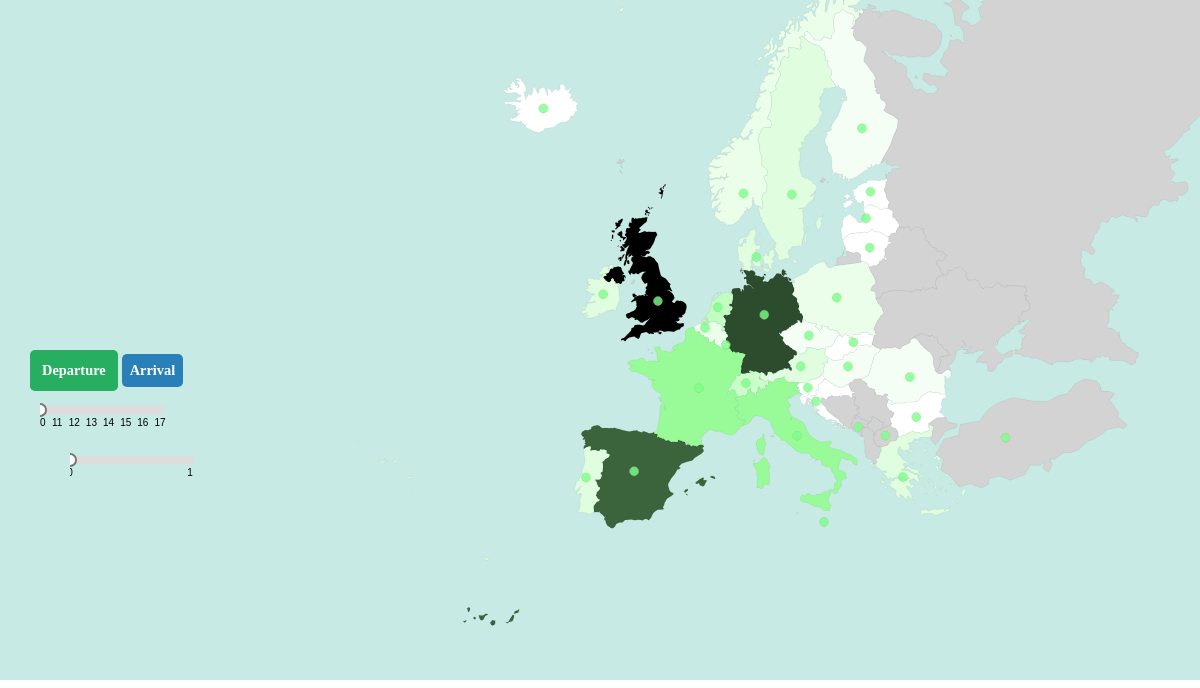
D3 v4 page, settled after 480 driven frames (8 s of simulated time); the page loaded 3 data file(s).

 
		var width = 1200,
  		  height = 680;
    
    d3.select('div#mapinter')
    .style('width',"130px")
    .style('height',"450px")
    
    d3.select('div#mapinter2')
    .style('width',"130px")
    .style('height',"40px")
    
    var zoom = d3.zoom().on("zoom", function () {
       															 svg.attr("transform", d3.event.transform)
     																})
    .scaleExtent([1, 6]);
    //on fixe le zoom (et sa fonction translate) de manière à ne pas pouvoir déplacer la carte n'importe comment (ou hors de sa position d'origine)
    zoom.translateExtent([[0,0],[width,height]])
    
		var svg = d3.select("#map" ) 
  		.append( "svg" )
		  .attr( "width", width )
		  .attr( "height", height )
    	.style("background-color","#c7eae5")
     .call(zoom)
    .append("g");
    
    var slider = d3.select("#mapinter").append("svg") 
    .attr("class", "slider");
    
    var slider2 = d3.select("#mapinter2").append("svg") 
    .attr("class", "slider2");
    
    var x = d3.scaleLinear()
    .domain([10, 17])
    .range([0, 120])
    .clamp(true);
    
    var y = d3.scaleLinear()
    .domain([0, 1])
    .range([0, 120])
    .clamp(true);
    
    
    var tooltip = d3.select('body').append('div')
            .attr('class', 'hidden tooltip');
    
    var projection = d3.geoConicConformal() 
    									.translate([width/2, height/2])
    									.center([-8, 50]).scale(745);
    
    var path = d3.geoPath() // d3.geo.path avec d3 version 3
                 .projection(projection);
    
    

    
    
    //creation d'un dico {"code dans data.json" : "indice dans customgeo"}  
    var noms = {"CZ" : {nom : "Tchéquie",ind : 1},"FI" : {nom : "Finlande",ind : 13},"BE" : {nom : "Belgique",ind : 5},"BG" : {nom : "Bulgarie",ind : 6},"AT" : {nom : "Autriche",ind : 7},"CH" : {nom : "Suisse",ind : 9},"DK" : {nom : "Danemark",ind : 10},"ES" : {nom : "Espagne",ind : 11},"DE" : {nom : "Allemagne",ind : 14},"EE" : {nom : "Estonie",ind : 15},"FR" : {nom : "France",ind : 16},"HR" : {nom : "Croatie",ind : 17},"EL" : {nom : "Grece",ind : 18},"UK" : {nom : "Royaume-Uni",ind : 19},"HU" : {nom : "Hongrie",ind : 22},"IE" : {nom : "Irlande",ind : 23},"IS" : {nom : "Iselande",ind : 25},"LT" : {nom : "Lituanie",ind : 26},"IT" : {nom : "Italie",ind : 27},"LU" : {nom : "Luxembourg",ind : 31},"LV" : {nom : "Lettonie",ind : 33},"MK" : {nom : "Macedoine",ind : 34},"ME" : {nom : "Montenegro",ind : 35},"MT" : {nom : "Malte",ind : 36},"PT" : {nom : "Portugal",ind : 37},"NO" : {nom : "Norvège",ind : 38},"NL" : {nom : "Pays-bas",ind : 39},"PL" : {nom : "Pologne",ind : 40},"RO" : {nom : "Roumanie",ind : 41},"SK" : {nom : "Slovaquie",ind : 45},"SI" : {nom : "Slovenie",ind : 46},"SE" : {nom : "Suède",ind : 48},"TR" : {nom : "Turquie",ind : 50}}
    
    
    function recupcode(indice){ //dans la var noms retrouve le code en fonction de l'indice
     var value; 
      Object.keys(noms).forEach(function(e){
                                   		 if(noms[e].ind==indice){
                                         value = e;
                                       }
      })
                                          if(value){return value}else{return "NA"};
                               };//QUAND PAYS NON INDEXE on affichera NO DATA
     
      
    var color = d3.scaleQuantize()
    	.range(['#ffffff','#f4fef4','#eafeea','#e0fde0','#d5fdd5','#cbfdcb','#c1fcc1','#b6fcb6','#acfbac',
'#a2fba2','#98fb98','#98fb98','#88e188','#79c879','#6aaf6a','#5b965b','#4c7d4c','#3c643c','#2d4b2d',
'#1e321e','#0f190f','#000000'
])
    
    //creation d'une var max qui stocke le max des differentes années dans les 2 sens
     var max={"2010" : {"DEP" : 0, "ARR" : 0 },"2011" : {"DEP" :0 , "ARR" :0 },"2012" : {"DEP" :0 , "ARR" :0 },"2013" : {"DEP" :0 , "ARR" :0 },"2014" : {"DEP" : 0, "ARR" :0 },"2015" : {"DEP" :0 , "ARR" : 0},"2016" : {"DEP" : 0, "ARR" : 0},"2017" : {"DEP" : 0, "ARR" : 0}}   
     
     var dir={"DEP" : "Departures","ARR": "Arrivals"}
    
     
    var currentyear = 2010
    var currentdir = "DEP";
    var selectcountry=[];
    console.log(typeof(selectcountry)=='object')
    var activesetI = false;
    var arret=false;
    var dataroutes
    pourcentage = 0.5
    
    // A METTRE DANS FCT QUEUE 
    d3.json("centres.json",function(centres){
    d3.json("data.json",function(json){
    d3.json("custom.geo.json", function(europe){
                  
                  
                  //on récupère les max des départs et ARRivées pour chaque année :
                  Object.keys(json).forEach(function(d){
                    for(var i = 2010;i<=2017;i++){
                      max[i].DEP=d3.max([max[i].DEP,parseInt(json[d].DEP[i].Total)])
                      max[i].ARR=d3.max([max[i].ARR,parseInt(json[d].ARR[i].Total)])
                    }
                  })
                  
                  color.domain([0,1]);
                  
                  	
                        svg.selectAll("path")
                             .data(europe.features)
                             .enter()
                             .append("path")
                             .attr("d", path)
                            .style("fill",'lightgrey');
                      //On donne un identifiant à chaque feature qu'on retrouve dans noms :
                      	for(var i = 0;i<europe.features.length;i++){
                          europe.features[i].ident=i
                        }
                      
                      function codefromInd(indice){
                        var f
                        Object.keys(noms).forEach(function(e){
                          if(noms[e].ind==indice){f=e;}
                        })
                        return f;
                      }   
                      //////////////////////
                      //
                      //PARTIE COLO + TOOLTIP
                      //
                      //////////////////////
                      
                      
                      	svg.selectAll("path")
                        		.attr("class","pays")
                        		.style("fill",function(d) {
                          				var value
                                  Object.keys(noms).forEach(function(e){
                                   		 if(noms[e].ind==d.ident){
                                         value = json[e][currentdir][currentyear].Total/max[currentyear][currentdir]
                                       }
                                   })
                                if (value) {
                                  return color(value);
                                  } else {
                                  return 'lightgrey';
                                  }})
                            .on('mousemove',function(d){
                                var mouse = d3.mouse(svg.node())
                                              .map(function(d) {
                                                  return parseInt(d);
                                              		});
                          //modifions l'apparence des pays sur lesquels on passe :
                          				d3.select(this).attr("class","paysselect");
                          //on affiche le tooltip :
                                 tooltip.classed('hidden', false) 
                                        .attr('style', 'left:' + (mouse[0] + 15) +
                                                  'px; top:' + (mouse[1] - 35) + 'px');
                          
                          
                          if(recupcode(d.ident)=="NA"){
                            tooltip.html(d.properties.sovereignt+ "<br>" +"No Data");
                          }else{tooltip.html(d.properties.sovereignt+ "<br>" +dir[currentdir]+" in "+currentyear+" : "+Intl.NumberFormat().format(json[recupcode(d.ident)][currentdir][currentyear].Total));

                              }})//gere la selection lors du mvt de la souris
                            .on('mouseout', function() {
                          d3.select(this).attr("class","pays")
                                  tooltip.classed('hidden', true);
                              })
                        .on('click',function(d){
                          console.log(typeof(selectcountry)=='object')
                          if(typeof(selectcountry)=='object'){selectcountry = codefromInd(d.ident);
                                            flyroutes(selectcountry);
                                                             }
                          else{
                            if(selectcountry == codefromInd(d.ident)){selectcountry =[]
                            update()}
                          }
                            	//if(codefromInd(d.ident)){flyroutes(codefromInd(d.ident));}
                            });
                      
                       
                          svg.append("g")
        										 .attr("class", "centres")
     										    .selectAll("path")
         										.data(centres.features)
       										  .enter()
                             .append("path")
                             .attr("d", path);
                      
                      
                      
      
                      //////////////////////
                      //
                      //PARTIE SUR LES ROUTES
                      //
                      //////////////////////
      
      
      
                      
                      function getroutes(pays,prop){//fonction qui recup les donnees necessaires au tracage des routes pour le pays en param
                        var dataroutes = [];
                        var i =0;
                        j=json[pays][currentdir][currentyear];
                        Object.keys(noms).forEach(function(e){
                          if(json[pays][currentdir][currentyear][noms[e].nom]){
                            if(currentdir=="DEP"){
                          dataroutes[i]={"trajet" : [pays,e],"nb" :(j[noms[e].nom]/j["Total"])};
                            }else{
                              dataroutes[i]={"trajet" : [e,pays],"nb" :(j[noms[e].nom]/j["Total"])};
                            }
                       			 i++}})
                        //on trie les trajets obtenus de manière à ne garder qu'un pourcentage qui nous intéresse
                        dataroutes.sort(function(x,y){return d3.descending(x.nb,y.nb)})
                        var cum=0
                        for(i in dataroutes){
                          cum=cum + dataroutes[i].nb
                          dataroutes[i]["cumul"]=cum
                        } 
                        var coupe;
                        for(i in dataroutes){
                          if(dataroutes[i].cumul>prop){coupe = i; break;}
                        } 
                        dataroutes=dataroutes.slice(0,i)
                        return dataroutes;
                        }
                       				
                      function indicedanscentres(pays){
                        for(i in centres.features){
                           if(centres.features[i].properties.nom == pays){
                             var paysind = i;
                           }
                        }
                        return paysind
                      }//retrouve l'indice à chercher dans centres pour tel pays IMPORTANT
      
                      function centresmap(pays){
                        return  centres.features[indicedanscentres(pays)].geometry.coordinates;
                      }//renvoie les coord d'un pays IMPORTANT
                      
                      
                      
      
                      
                      
                      //////////////////////
                      //
                      //PARTIE ANIMAVION
                      //
                      //////////////////////
                      
                      
    
                    function transition(plane, route,taille) {
                    var l = route.node()
                    						 .getTotalLength();
                    		plane.transition()
                            .duration(l * 65)   //c'est ici qu'on changera la vitesse
                            .attrTween("transform", delta(plane, route.node(),taille)) 
                            //.each("end", function() { route.remove(); }) //A DECOMMENT QD >1 AV
                            .remove();
                      route.remove()
                   	}
    
                    function delta(plane, path,taille) {
                      var l = path.getTotalLength();
                      var plane = plane;
                      return function(i) {
                        return function(t) {
                          var p = path.getPointAtLength(t * l);

                          var t2 = Math.min(t + 0.05, 1);
                          var p2 = path.getPointAtLength(t2 * l);

                          var x = p2.x - p.x;
                          var y = p2.y - p.y;
                          var r = 90 - Math.atan2(-y, x) * 180 / Math.PI;

                          var s = Math.min(Math.sin(Math.PI * t) * 0.1, 0.2);

                          return "translate(" + p.x + "," + p.y + ") scale(" + s/(3-8*taille) + ") rotate(" + r + ")";
                        }
                      }
  									}
    

                      function fly(origin, destination,vit) {
                        var route = svg.append("path")
                                       .datum({type: "LineString", coordinates: [centresmap(origin), centresmap(destination)]})
                                       .attr("class", "route")
                                       .attr("d", path);

                        var plane = svg.append("path")
                        								.attr("id","pls")
                                       .attr("class", "plane")
                                       .attr("d","m305.14451,50.04889c-2.99458,0 -5.65882,1.35021 -7.90675,3.7994c-2.24603,2.44716 -4.10382,5.95374 -5.64975,10.33309c-3.09144,8.75746 -4.9931,21.05971 -6.03331,35.7928c-1.03815,14.70473 -1.71301,31.82705 -1.2817,50.15615c-36.99032,16.66795 -104.0165,50.11541 -117.54035,58.76691c-13.52385,8.65151 -47.43095,34.32414 -11.69779,26.58068l132.8358,-24.41467c2.60704,35.93186 6.31389,71.52048 9.5441,99.40688c-12.06151,3.87732 -34.57643,11.53321 -39.2238,16.28073c-6.40212,6.54011 -18.31853,30.81921 -6.40208,27.66124l50.47911,-4.50953c1.18889,9.10425 1.93241,14.41653 1.93241,14.41653l0.07376,0.47937l0.3983,0l0.92931,0l0.39829,0l0.07376,-0.47937c0,0 0.74211,-5.31237 1.93241,-14.41653l50.49386,4.50953c11.3748,3.15797 0.00006,-21.12113 -6.4021,-27.66124c-4.6491,-4.74937 -27.18045,-12.42261 -39.23854,-16.29859c3.22354,-27.80083 6.92383,-63.25327 9.52935,-99.06937c40.63013,9.08433 69.65703,11.35118 121.89039,27.25298c52.23336,15.9018 13.84068,-19.50813 -2.18319,-29.73865c-16.02387,-10.23052 -78.16262,-41.23842 -115.60946,-58.12781c0.44742,-18.56667 -0.71696,-35.92232 -1.76699,-50.79525l0,-0.03551c-1.04073,-14.71684 -2.94442,-27.00711 -6.03327,-35.75729c-1.54549,-4.37814 -3.38817,-7.88508 -5.63501,-10.3331c-2.24794,-2.44918 -4.91216,-4.04938 -7.90671,-3.79939l-0.00005,0.25z")
                        .attr("transform","scale(3)");

                      transition(plane, route,vit);
                    }


									var interval
							function flyroutes(pays){
                                 activesetI=true
                var liste=getroutes(pays,pourcentage)
                console.log(liste)
									var t=0; 
                  interval = setInterval(function(){
        if(arret){
          arret=false;
                              clearInterval(interval);
                             interval=0;}
                        if (t > liste.length - 1) {
                          t = 0;
                        }
                    //console.log(routes[t].trajet) 
                        var od = liste[t].trajet;
                        fly(od[0], od[1],liste[t].nb);
                        t++;}, 20/pourcentage);
                      
              }
      
      function drawroutes(liste,t){
        if(arret){
          arret=false;
                              clearInterval(interval);
                             interval=0;}
                        if (t > liste.length - 1) {
                          t = 0;
                        }
                    //console.log(routes[t].trajet) 
                        var od = liste[t].trajet;
                        fly(od[0], od[1],liste[t].nb);
                        t++;
      }
      
      function flyroutes2(pays){
        var routes=getroutes(pays,1)
									var t=0; 
        while(!arret){
          setTimeout(function(){console.log("coucou");},1000)
        }
      }
                      
                      //////////////////////
                      //
                      //PARTIE SLIDERS
                      //
                      //////////////////////
                                         
      
      										slider2.append("line") 
                            .attr("class", "track")
                            .attr("x1", y.range()[0])
                            .attr("x2", y.range()[1])
                            .attr('y1',10)
                            .attr('y2',10)
                            .select(function() { return this.parentNode.appendChild(this.cloneNode(true)); }) 
                            .attr("class", "track-inset")
                          	.select(function() { return this.parentNode.appendChild(this.cloneNode(true)); })
                            .attr("class", "track-overlay")
                            .call(d3.drag()
                                .on("start.interrupt", function() { slider.interrupt(); })
                                .on("start drag", function() { hue2(Math.round(20*y.invert(d3.event.x))/20); })
                                 );
      
      
                      		slider2.insert("g", ".track-overlay")
                            .attr("class", "ticks")
                            .attr("transform", "translate(0," + 26 + ")")
                            .selectAll("text")
                            .data(y.ticks(1))
                            .enter().append("text")
                            .attr("x", y)
                            .attr("text-anchor", "middle")
                            .text(function(d) { return d; });

                       var handle2 = slider2.insert("circle", ".track-overlay")
                            .attr("class", "handle")
                      		  .attr("cy",10)
                            .attr("r", 6);
 
      
      								
      
                      function hue2(h) {
                        handle2.attr("cx", y(h));
                        pourcentage=h
                        update();
                      }
      
      slider.append("line")
                            .attr("class", "track")
                            .attr("x1", x.range()[0])
                            .attr("x2", x.range()[1])
                            .attr('y1',10)
                            .attr('y2',10)
                            .select(function() { return this.parentNode.appendChild(this.cloneNode(true)); }) 
                            .attr("class", "track-inset")
                          	.select(function() { return this.parentNode.appendChild(this.cloneNode(true)); })
                            .attr("class", "track-overlay")
                            .call(d3.drag()
                                .on("start.interrupt", function() { slider.interrupt(); })
                                .on("start drag", function() { hue(Math.round(x.invert(d3.event.x))); })
                                 );
                      
                      
                      		slider.insert("g", ".track-overlay")
                            .attr("class", "ticks")
                            .attr("transform", "translate(0," + 26 + ")")
                            .selectAll("text")
                            .data(x.ticks(5))
                            .enter().append("text")
                            .attr("x", x)
                            .attr("text-anchor", "middle")
                            .text(function(d) { return d; });

                       var handle = slider.insert("circle", ".track-overlay")
                            .attr("class", "handle")
                      		  .attr("cy",10)
                            .attr("r", 6);
 
                      
                      function hue(h) { 
                        handle.attr("cx", x(h));
                        updateyear(h);
                      }//Update la position sur le slider et appelle d'autres updates
                      
                                            
      
                      
                      //////////////////////
                      //
                      //PARTIE BOUTONS
                      //
                      //////////////////////
                                          
      
      
      
                      document.getElementById("departure").onclick = function updatedir(){
                    if(currentdir == "ARR"){
                      currentdir = "DEP"
                        document.getElementById("departure").setAttribute("style","padding: 12px")
                                            		  document.getElementById("arrival").setAttribute("style","padding: 8px")

                    }else{
                    }
                        update()
                      }
                      
        	     		 document.getElementById("arrival").onclick = function updatedir(){
                    		if(currentdir == "DEP"){
                      				currentdir = "ARR"; document.getElementById("departure").setAttribute("style","padding: 8px");  document.getElementById("arrival").setAttribute("style","padding: 12px")
                    }else{
                    }
                        update()
                      }
                      
                   
                   
                   
                   
                      
                      //////////////////////
                      //
                      //PARTIE UPDATE
                      //
                      //////////////////////
                            
                   		function updateyear(h){
                        currentyear = 2000+h
                        update()
                      }
                   
                      function update(){
                        if(activesetI){arret = true;
                                      activesetI = false}
                        dataroutes = []
                        selectcountry = []
                        svg.selectAll("path#pls.plane").remove()
                                                
                        
                        svg.selectAll("path.pays").style("fill",function(d) {
                          		var value;
                                  Object.keys(noms).forEach(function(e){
                                   		 if(noms[e].ind==d.ident){
                                         value = json[e][currentdir][currentyear].Total/max[currentyear][currentdir]
                                       }
                                  })
                                if (value) {
                                  return color(value);
                                  } else {
                                  return 'lightgrey';
                                   }
                                                                       });
                        //on update les centres aussi
                        //SUPPRIMER CEUX DES PAYS NON REPRESENTES ?
                          svg.append("g")
        										 .attr("class", "centres") 
     										    .selectAll("path")
         										.data(centres.features)
       										  .enter()
                             .append("path")
                             .attr("id", function(d) {return d.id;})
                             .attr("d", path);
                      
                      }//Update la couleur des pays. Est appelée par le slider(via hue)
                      
                    
                  
    });
	  });
    })
     
    
   
  

### data: centres.json
{
 "type": "FeatureCollection",
 "features": [
  {
   "type": "Feature",
   "properties": {
    "marker-color": "#7e7e7e",
    "marker-size": "medium",
    "marker-symbol": "",
    "nom": "FR"
   },
   "geometry": {
    "type": "Point",
    "coordinates": "[... 2 items]"
   }
  },
  {
   "type": "Feature",
   "properties": {
    "marker-color": "#7e7e7e",
    "marker-size": "medium",
    "marker-symbol": "",
    "nom": "UK"
   },
   "geometry": {
    "type": "Point",
    "coordinates": "[... 2 items]"
   }
  },
  {
   "type": "Feature",
   "properties": {
    "marker-color": "#7e7e7e",
    "marker-size": "medium",
    "marker-symbol": "",
    "nom": "IE"
   },
   "geometry": {
    "type": "Point",
    "coordinates": "[... 2 items]"
   }
  },
  {
   "type": "Feature",
   "properties": {
    "marker-color": "#7e7e7e",
    "marker-size": "medium",
    "marker-symbol": "",
    "nom": "PT"
   },
   "geometry": {
    "type": "Point",
    "coordinates": "[... 2 items]"
   }
  },
  {
   "type": "Feature",
   "properties": {
    "marker-color": "#7e7e7e",
    "marker-size": "medium",
    "marker-symbol": "",
    "nom": "BE"
   },
   "geometry": {
    "type": "Point",
    "coordinates": "[... 2 items]"
   }
  },
  {
   "type": "Feature",
   "properties": {
    "marker-color": "#7e7e7e",
    "marker-size": "medium",
    "marker-symbol": "",
    "nom": "NL"
   },
   "geometry": {
    "type": "Point",
    "coordinates": "[... 2 items]"
   }
  },
  {
   "type": "Feature",
   "properties": {
    "marker-color": "#7e7e7e",
    "marker-size": "medium",
    "marker-symbol": "",
    "nom": "LU"
   },
   "geometry": {
    "type": "Point",
    "coordinates": "[... 2 items]"
   }
  },
  {
   "type": "Feature",
   "properties": {
    "marker-color": "#7e7e7e",
    "marker-size": "medium",
    "marker-symbol": "",
    "nom": "DE"
   },
   "geometry": {
    "type": "Point",
    "coordinates": "[... 2 items]"
   }
  },
  "... 25 more items"
 ]
}

### data: data.json, 359279 bytes — head not shown
### data: custom.geo.json, 874100 bytes — head not shown